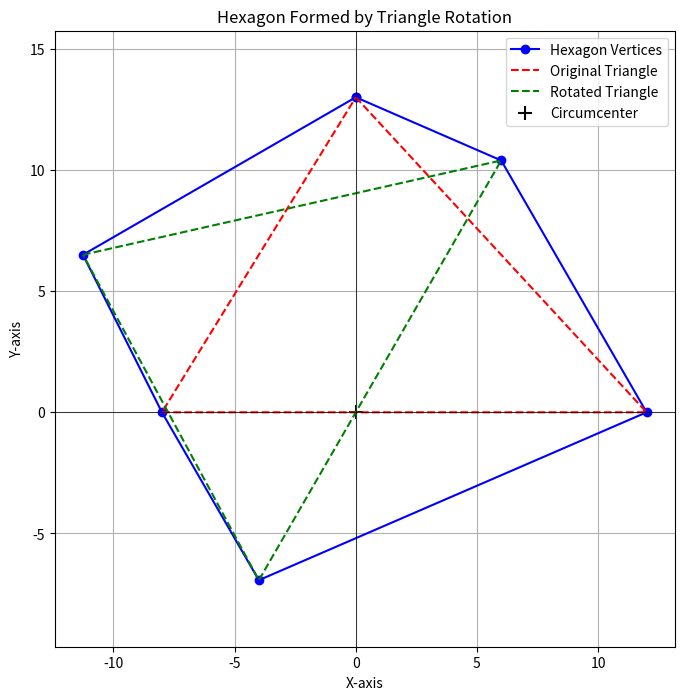

Write Python code to recreate this figure.
import numpy as np
import matplotlib.pyplot as plt

# Given vertices of triangle ABC
A = np.array([0, 13])
B = np.array([12, 0])
C = np.array([-8, 0])

# Function to rotate a point around the origin
def rotate_point(point: np.ndarray, angle: float) -> np.ndarray:
    """Rotate a point counterclockwise by a given angle around the origin."""
    # Rotation matrix
    rotation_matrix = np.array([
        [np.cos(angle), -np.sin(angle)],
        [np.sin(angle), np.cos(angle)]
    ])
    return np.dot(rotation_matrix, point)

# Rotate the triangle by a specified angle counterclockwise (e.g., 60 degrees)
angle_degrees = 60
angle_radians = np.radians(angle_degrees)

# Perform rotation
A_prime = rotate_point(A, angle_radians)
B_prime = rotate_point(B, angle_radians)
C_prime = rotate_point(C, angle_radians)

# Vertices of hexagon AA'CC'BB'
hexagon_vertices = np.array([A, A_prime, C, C_prime, B, B_prime, A])

# Plotting to verify the results
plt.figure(figsize=(8, 8))
plt.plot(hexagon_vertices[:, 0], hexagon_vertices[:, 1], 'b-o', label='Hexagon Vertices')
plt.plot([A[0], B[0], C[0], A[0]], [A[1], B[1], C[1], A[1]], 'r--', label='Original Triangle')
plt.plot([A_prime[0], B_prime[0], C_prime[0], A_prime[0]], [A_prime[1], B_prime[1], C_prime[1], A_prime[1]], 'g--', label='Rotated Triangle')
plt.scatter([0], [0], c='k', marker='+', s=100, label='Circumcenter')
plt.title('Hexagon Formed by Triangle Rotation')
plt.xlabel('X-axis')
plt.ylabel('Y-axis')
plt.grid(True)
plt.axhline(0, color='black',linewidth=0.5)
plt.axvline(0, color='black',linewidth=0.5)
plt.legend()
plt.axis('equal')
plt.show()
